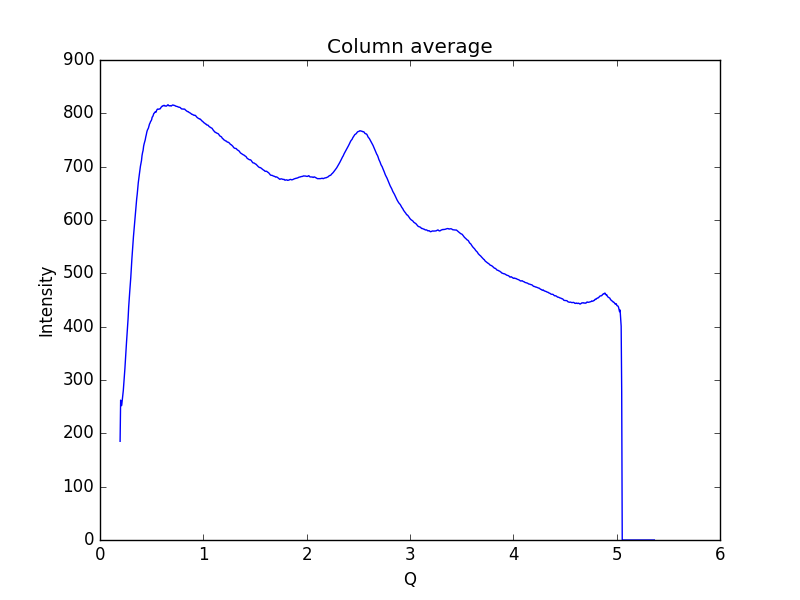

The data file committed next to this chart (first rows):
0.19448614755544588, 185.078
0.1997, 262.2
0.2048, 251.8
0.21, 252.5
0.2152, 261.3
0.2204, 269.7
0.2255, 280.3
0.2307, 293.6
0.2359, 306.4
0.2411, 321.7
0.2462, 338.7
0.2514, 355.3
0.2566, 370.7
0.2618, 385.5
0.2669, 399.8
0.2721, 416
0.2773, 436.1
0.2825, 451.4
0.2876, 465.4
0.2928, 478.2
0.298, 492.5
0.3032, 510.4
0.3083, 526.4
0.3135, 540.9
0.3187, 556.3
0.3239, 569.1
0.329, 581.1
0.3342, 593.7
0.3394, 604.6
0.3446, 617.6
0.3497, 630.2
0.3549, 639.5
0.3601, 648.2
0.3653, 659.3
0.3704, 669.9
0.3756, 678.5
0.3808, 685.5
0.386, 693.4
0.3911, 700.7
0.3963, 706.2
0.4015, 711.4
0.4067, 720.8
0.4118, 726.3
0.417, 730.5
0.4222, 738.4
0.4274, 743
0.4325, 746.4
0.4377, 750.3
0.4429, 755.8
0.4481, 760
0.4532, 765.1
0.4584, 768.4
0.4636, 770.4
0.4688, 772.5
0.4739, 776.7
0.4791, 780
0.4843, 781.8
0.4895, 784.8
0.4946, 785.9
0.4998, 788.3
0.505, 792.9
... 939 more rows
